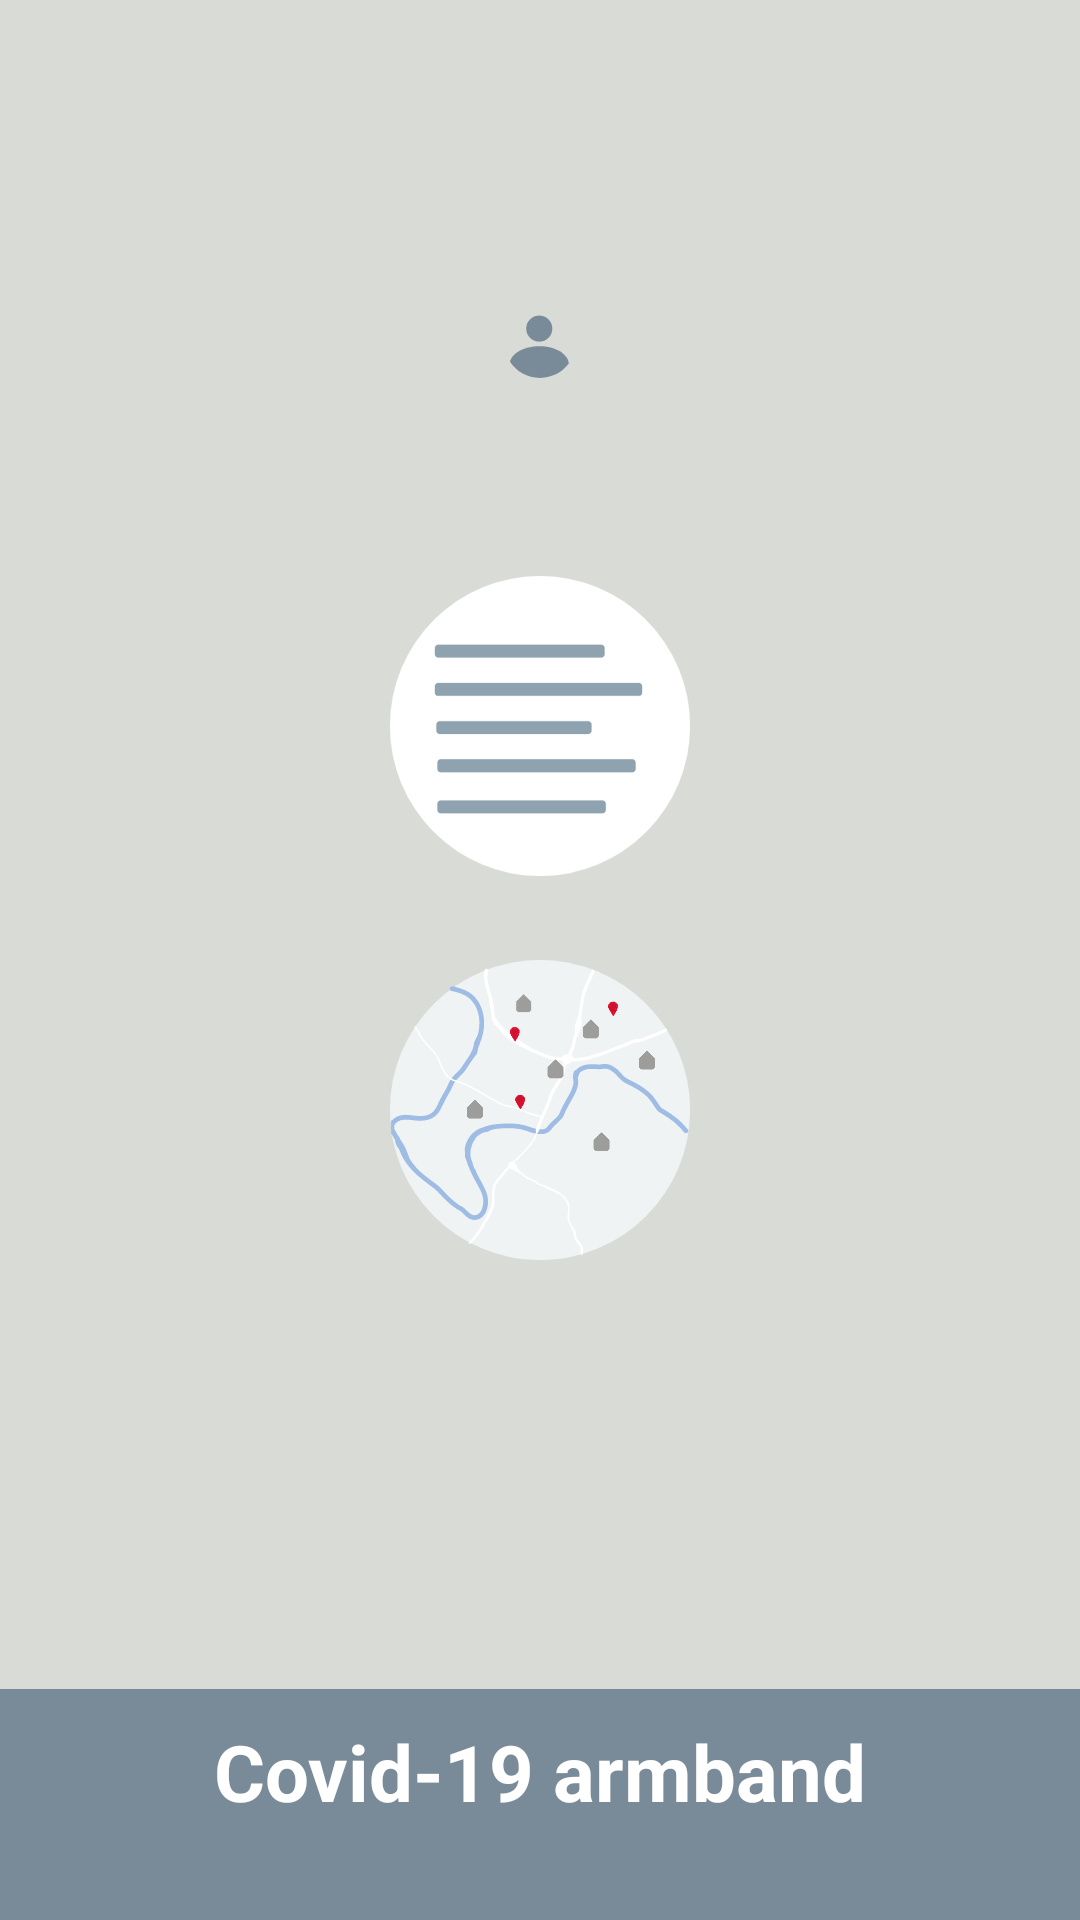

Write the Android layout XML for this screen, with the resource values it uses.
<!-- AndroidManifest.xml: application theme Theme.Gymarbete.NoActionBar -->
<!-- res/layout/fragment_home.xml -->
<?xml version="1.0" encoding="utf-8"?>
<androidx.constraintlayout.widget.ConstraintLayout xmlns:android="http://schemas.android.com/apk/res/android"
    xmlns:app="http://schemas.android.com/apk/res-auto"
    xmlns:tools="http://schemas.android.com/tools"
    android:id="@+id/relativeLayout"
    android:layout_width="match_parent"
    android:layout_height="match_parent"
    android:background="@color/offwhite"
    tools:context=".MainActivity">

    <ImageButton
        android:id="@+id/btn"
        android:layout_width="100dp"
        android:layout_height="100dp"
        android:background="@drawable/circle_shape"
        android:onClick="openBLESettingsActivity"
        android:src="@drawable/ic_account"
        android:text="Whitelist"
        android:textColor="#fff"
        app:layout_constraintEnd_toEndOf="parent"
        app:layout_constraintStart_toStartOf="parent"
        app:layout_constraintTop_toTopOf="@+id/guide1" />

    <ImageButton
        android:id="@+id/btn3"
        android:layout_width="100dp"
        android:layout_height="100dp"
        android:background="@drawable/circle_shape"
        android:onClick="openMapActivity"
        android:src="@drawable/ic_karta"
        android:text="Map"
        android:textColor="#fff"
        app:layout_constraintEnd_toEndOf="parent"
        app:layout_constraintStart_toStartOf="parent"
        app:layout_constraintTop_toTopOf="@id/guide3" />

    <ImageButton
        android:id="@+id/btn2"
        android:layout_width="100dp"
        android:layout_height="100dp"
        android:background="@drawable/circle_shape"
        android:onClick="openInfoActivity"
        android:src="@drawable/ic_uttropstecken"
        android:text="Info"
        android:textColor="#fff"
        app:layout_constraintEnd_toEndOf="parent"
        app:layout_constraintStart_toStartOf="parent"
        app:layout_constraintTop_toTopOf="@id/guide4" />

    <ImageButton
        android:id="@+id/btn4"
        android:layout_width="100dp"
        android:layout_height="100dp"
        android:background="@drawable/circle_shape"
        android:onClick="openWhitelistActivity"
        android:src="@drawable/ic_list"
        android:text="Whitelist"
        android:textColor="#fff"
        app:layout_constraintEnd_toEndOf="parent"
        app:layout_constraintStart_toStartOf="parent"
        app:layout_constraintTop_toTopOf="@id/guide2" />

    <androidx.constraintlayout.widget.Guideline
        android:id="@+id/guide1"
        android:layout_width="wrap_content"
        android:layout_height="wrap_content"
        android:orientation="horizontal"
        app:layout_constraintGuide_percent="0.1" />

    <androidx.constraintlayout.widget.Guideline
        android:id="@+id/guide2"
        android:layout_width="wrap_content"
        android:layout_height="wrap_content"
        android:orientation="horizontal"
        app:layout_constraintGuide_percent="0.3" />

    <androidx.constraintlayout.widget.Guideline
        android:id="@+id/guide3"
        android:layout_width="wrap_content"
        android:layout_height="wrap_content"
        android:orientation="horizontal"
        app:layout_constraintGuide_percent="0.5" />

    <androidx.constraintlayout.widget.Guideline
        android:id="@+id/guide4"
        android:layout_width="wrap_content"
        android:layout_height="wrap_content"
        android:orientation="horizontal"
        app:layout_constraintGuide_percent="0.7" />

    <TextView
        android:id="@+id/textView2"
        android:layout_width="match_parent"
        android:layout_height="wrap_content"
        android:background="#798B99"
        android:paddingTop="10dp"
        android:paddingBottom="32dp"
        android:text="Covid-19 armband"
        android:textColor="@color/white"
        android:textStyle="bold"
        android:textAlignment="center"
        android:textSize="26dp"
        android:visibility="visible"
        app:layout_constraintBottom_toBottomOf="parent"
        app:layout_constraintEnd_toEndOf="parent"
        app:layout_constraintHorizontal_bias="0.5"
        app:layout_constraintStart_toStartOf="parent" />
</androidx.constraintlayout.widget.ConstraintLayout>
<!-- resources referenced by this layout -->
<resources>
  <color name="offwhite">#D9DCD6</color>
  <color name="white">#FFFFFFFF</color>
  <!-- drawable ic_account (drawable) -->
  <vector
      android:viewportHeight="1417.3"
      android:viewportWidth="1417.3"
      android:height="24dp"
      android:width="24dp"
      xmlns:android="http://schemas.android.com/apk/res/android">
  
      <path android:fillColor="#798B99"
          android:pathData="M708.7,1417.2c231.6,0 437.2,-111.1 566.5,-282.9c-8.7,-191 -265.4,-344.2 -580.9,-344.2c-296.1,0 -540.5,135 -576.6,309.5C244.5,1291 461.9,1417.2 708.7,1417.2z"
          android:strokeColor="#798B99" android:strokeWidth="1"/>
      <path android:fillColor="#798B99"
          android:pathData="M694.2,445m-256.6,0a256.6,256.6 0,1 1,513.2 0a256.6,256.6 0,1 1,-513.2 0"
          android:strokeColor="#798B99" android:strokeWidth="1"/>
  </vector>
  <!-- drawable ic_karta: vector/xml drawable (drawable, 155817 chars, omitted) -->
  <!-- drawable ic_list (drawable) -->
  <vector android:height="100dp" android:viewportHeight="1417.3"
      android:viewportWidth="1417.3" android:width="100dp" xmlns:android="http://schemas.android.com/apk/res/android">
      <path android:fillColor="#FFFFFF"
          android:pathData="M708.7,708.7m-708.7,0a708.7,708.7 0,1 1,1417.4 0a708.7,708.7 0,1 1,-1417.4 0"
          android:strokeColor="#FFFFFF" android:strokeWidth="1"/>
      <path android:fillColor="#8EA2AF"
          android:pathData="M998.3,385.2H227.7c-8.6,0 -15.5,-6.9 -15.5,-15.5v-29.6c0,-8.6 6.9,-15.5 15.5,-15.5h770.6c8.6,0 15.5,6.9 15.5,15.5v29.6C1013.8,378.3 1006.9,385.2 998.3,385.2z"
          android:strokeColor="#8EA2AF" android:strokeWidth="1"/>
      <path android:fillColor="#8EA2AF"
          android:pathData="M1003.8,1121.2H239.6c-8.5,0 -15.5,-6.9 -15.5,-15.5V1076c0,-8.5 6.9,-15.5 15.5,-15.5h764.2c8.5,0 15.5,6.9 15.5,15.5v29.8C1019.3,1114.3 1012.4,1121.2 1003.8,1121.2z"
          android:strokeColor="#8EA2AF" android:strokeWidth="1"/>
      <path android:fillColor="#8EA2AF"
          android:pathData="M1144.8,926.9H239.7c-8.6,0 -15.5,-6.9 -15.5,-15.5v-29.7c0,-8.6 6.9,-15.5 15.5,-15.5h905.1c8.6,0 15.5,6.9 15.5,15.5v29.7C1160.3,920 1153.3,926.9 1144.8,926.9z"
          android:strokeColor="#8EA2AF" android:strokeWidth="1"/>
      <path android:fillColor="#8EA2AF"
          android:pathData="M936.5,746.4H234.9c-8.6,0 -15.6,-7 -15.6,-15.6v-29.4c0,-8.6 7,-15.6 15.6,-15.6h701.5c8.6,0 15.6,7 15.6,15.6v29.4C952.1,739.4 945.1,746.4 936.5,746.4z"
          android:strokeColor="#8EA2AF" android:strokeWidth="1"/>
      <path android:fillColor="#8EA2AF"
          android:pathData="M1176.1,565.8H227c-8.2,0 -14.8,-6.6 -14.8,-14.8v-31c0,-8.2 6.6,-14.8 14.8,-14.8h949.1c8.2,0 14.8,6.6 14.8,14.8v31C1190.9,559.2 1184.3,565.8 1176.1,565.8z"
          android:strokeColor="#8EA2AF" android:strokeWidth="1"/>
  </vector>
  <style name="Theme.Gymarbete.NoActionBar">
          <item name="windowActionBar">false</item>
          <item name="windowNoTitle">true</item>
      </style>
</resources>
